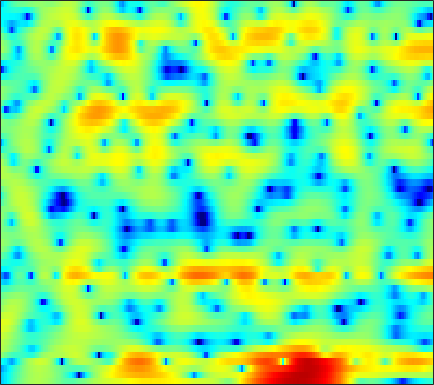

Data behind this chart, as committed beside it:
-10.496, -9.6675, -8.3986, -7.039, -5.9956, -4.6539, -3.4023, -2.5428, -1.5061, -0.58372, 0.2175, 0.73819, 1.3267, 1.7932, 2.0685, 2.3389, 2.501, 2.551, 2.5166, 2.3802, 2.1431, 1.9087, 1.515, 1.0544
-10.45, -9.578, -8.379, -7.143, -6.22, -5.007, -3.841, -3.009, -1.962, -1.007, -0.1532, 0.4172, 1.084, 1.643, 1.985, 2.341, 2.581, 2.683, 2.719, 2.642, 2.458, 2.254, 1.894, 1.443
-13.15, -11.75, -9.972, -8.368, -7.259, -5.88, -4.598, -3.68, -2.521, -1.434, -0.4404, 0.2279, 1.015, 1.679, 2.089, 2.519, 2.812, 2.94, 2.974, 2.865, 2.619, 2.346, 1.875, 1.295
-6.374, -6.974, -8.125, -9.825, -11.37, -12.49, -10.75, -8.522, -5.682, -3.336, -1.453, -0.286, 1.008, 2.049, 2.691, 3.376, 3.89, 4.15, 4.317, 4.254, 3.949, 3.533, 2.665, 1.374
1.164, 0.2924, -0.9171, -2.081, -2.844, -3.575, -3.907, -3.941, -3.889, -3.922, -4.114, -4.393, -4.847, -5.246, -5.238, -4.561, -3.243, -2.094, -0.6596, 0.5243, 1.409, 1.89, 2.314, 2.525
3.127, 2.623, 1.934, 1.221, 0.6601, -0.114, -0.9142, -1.538, -2.434, -3.453, -4.658, -5.74, -7.394, -9.062, -9.859, -9.529, -7.887, -6.415, -4.541, -2.912, -1.552, -0.6895, 0.2842, 1.061
3.387, 3.002, 2.44, 1.83, 1.341, 0.6612, -0.04121, -0.5777, -1.294, -1.991, -2.662, -3.128, -3.642, -3.993, -4.126, -4.118, -3.9, -3.626, -3.156, -2.581, -1.948, -1.467, -0.8288, -0.2152
4.206, 3.853, 3.315, 2.706, 2.204, 1.472, 0.6666, 0.02004, -0.8817, -1.786, -2.653, -3.241, -3.898, -4.371, -4.587, -4.667, -4.51, -4.269, -3.822, -3.3, -2.738, -2.316, -1.759, -1.206
5.473, 5.193, 4.719, 4.118, 3.573, 2.7, 1.645, 0.7195, -0.7247, -2.438, -4.464, -6.193, -8.667, -10.62, -10.96, -9.891, -8.247, -7.081, -5.798, -4.806, -4.062, -3.622, -3.143, -2.719
5.651, 5.612, 5.423, 5.055, 4.652, 3.941, 3.015, 2.158, 0.743, -1.032, -3.212, -5.131, -7.899, -10.12, -10.54, -9.314, -7.615, -6.577, -5.618, -5.139, -5.075, -5.261, -5.84, -6.826
3.446, 3.839, 4.164, 4.269, 4.209, 3.949, 3.49, 3.022, 2.24, 1.318, 0.3111, -0.4689, -1.458, -2.338, -2.888, -3.465, -3.884, -4.148, -4.5, -4.883, -5.376, -5.87, -6.754, -8.035
1.022, 1.775, 2.535, 3.044, 3.27, 3.371, 3.248, 3.044, 2.652, 2.114, 1.425, 0.8238, -0.08904, -1.067, -1.844, -3.006, -4.295, -5.264, -6.427, -7.172, -7.339, -7.132, -6.574, -5.772
-0.0334, 0.7028, 1.488, 2.061, 2.363, 2.61, 2.698, 2.658, 2.466, 2.104, 1.578, 1.075, 0.224, -0.8602, -1.865, -3.54, -5.739, -7.956, -12.49, -22.8, -20.53, -13.25, -8.406, -5.374
-1.487, -0.99, -0.4164, 0.03426, 0.303, 0.6073, 0.8488, 0.9432, 0.9287, 0.782, 0.5373, 0.2802, -0.1908, -0.849, -1.422, -2.224, -3.123, -3.861, -4.724, -5.085, -4.799, -4.268, -3.152, -1.806
-4.249, -4.105, -3.848, -3.446, -3.062, -2.536, -2.06, -1.772, -1.492, -1.322, -1.317, -1.404, -1.514, -1.658, -1.73, -1.776, -1.774, -1.693, -1.512, -1.259, -0.8789, -0.5214, 0.03256, 0.6532
-9.063, -9.788, -10.21, -9.402, -8.11, -6.212, -4.688, -3.832, -3.042, -2.742, -2.938, -3.341, -4.004, -4.359, -4.258, -3.605, -2.444, -1.5, -0.3858, 0.3992, 0.881, 1.151, 1.331, 1.357
-13.17, -14.07, -17.58, -16.02, -11.26, -7.075, -4.35, -2.962, -1.929, -1.853, -2.562, -3.777, -7.116, -14.46, -19.26, -8.295, -3.023, -0.6127, 1.407, 2.647, 3.14, 2.987, 2.058, 0.1006
-8.023, -7.683, -7.464, -6.973, -6.31, -5.463, -4.694, -4.088, -3.559, -3.313, -3.179, -3.17, -3.369, -3.284, -2.913, -2.121, -0.8997, 0.03416, 0.9993, 1.659, 2.028, 1.973, 1.564, 0.9146
-4.229, -4.655, -5.117, -5.508, -5.848, -6.17, -6.332, -6.386, -6.234, -5.686, -4.978, -4.384, -3.459, -2.607, -1.985, -1.122, -0.3208, 0.1852, 0.8095, 1.257, 1.531, 1.684, 1.812, 1.848
-1.539, -2.228, -3.229, -4.524, -5.778, -7.799, -10.43, -12.59, -13.49, -10.84, -7.738, -5.834, -3.715, -2.056, -1.074, 0.02297, 0.8509, 1.315, 1.8, 2.131, 2.264, 2.302, 2.263, 2.146
0.9034, 0.3444, -0.6516, -1.892, -3.023, -4.962, -7.184, -8.771, -9.456, -7.563, -5.066, -3.304, -1.405, 0.06942, 0.959, 1.877, 2.499, 2.833, 3.041, 3.034, 2.835, 2.523, 1.916, 1.151
1.454, 1.17, 0.6677, 0.125, -0.3051, -0.8739, -1.28, -1.45, -1.383, -0.9728, -0.3625, 0.2036, 0.9841, 1.673, 2.113, 2.539, 2.779, 2.847, 2.732, 2.371, 1.786, 1.143, 0.004815, -1.564
0.6253, 0.4511, 0.2087, -0.06641, -0.2298, -0.3249, -0.3125, -0.1958, 0.1026, 0.4765, 0.9451, 1.281, 1.69, 2.037, 2.212, 2.318, 2.293, 2.135, 1.801, 1.281, 0.5595, -0.08758, -1.127, -2.371
0.01463, -0.4051, -1.066, -1.701, -2.024, -2.088, -1.682, -1.128, -0.2608, 0.6216, 1.412, 1.906, 2.394, 2.687, 2.778, 2.738, 2.49, 2.184, 1.629, 0.9483, 0.1474, -0.4913, -1.375, -2.212
0.2864, -0.7816, -2.886, -5.966, -9.18, -11.41, -7.131, -4.016, -1.055, 1.029, 2.442, 3.185, 3.839, 4.117, 4.119, 3.859, 3.296, 2.736, 1.746, 0.587, -0.6891, -1.674, -2.857, -3.824
0.9926, 0.2272, -1.09, -2.713, -3.829, -4.161, -2.688, -1.066, 0.9345, 2.53, 3.657, 4.21, 4.611, 4.628, 4.396, 3.756, 2.759, 1.754, 0.03873, -2.135, -4.761, -7.016, -10.12, -12.32
-0.02986, 0.09724, 0.2631, 0.4476, 0.6826, 1.089, 1.69, 2.197, 2.893, 3.492, 3.904, 4.074, 4.026, 3.694, 3.226, 2.305, 0.9939, -0.2939, -2.389, -5.162, -8.683, -12.09, -17.89, -23.18
-3.11, -1.934, -0.5719, 0.5836, 1.302, 2.13, 2.803, 3.216, 3.654, 3.924, 4.021, 3.962, 3.698, 3.191, 2.648, 1.683, 0.417, -0.7296, -2.545, -4.677, -7.11, -9.049, -11.73, -14.29
-5.707, -3.39, -1.18, 0.477, 1.399, 2.379, 3.082, 3.47, 3.805, 3.948, 3.918, 3.763, 3.427, 2.891, 2.378, 1.515, 0.494, -0.4156, -1.791, -3.335, -5.075, -6.49, -8.597, -10.85
-1.982, -0.9658, 0.2751, 1.309, 1.944, 2.602, 3.059, 3.289, 3.432, 3.422, 3.251, 3.025, 2.605, 2.061, 1.579, 0.8618, 0.06736, -0.571, -1.491, -2.471, -3.558, -4.441, -5.694, -7.08
1.182, 1.489, 1.913, 2.25, 2.476, 2.679, 2.785, 2.782, 2.681, 2.445, 2.068, 1.708, 1.091, 0.4023, -0.1559, -0.8697, -1.541, -1.921, -2.345, -2.66, -2.93, -3.131, -3.444, -3.805
2.88, 2.815, 2.675, 2.524, 2.386, 2.213, 2.034, 1.879, 1.626, 1.245, 0.6944, 0.1298, -0.8477, -2.123, -3.212, -4.707, -5.733, -5.96, -5.403, -4.427, -3.408, -2.753, -2.065, -1.541
3.386, 2.9, 2.098, 1.31, 0.6948, 0.09264, -0.2279, -0.2528, -0.1745, -0.1404, -0.391, -0.8469, -1.91, -3.737, -5.832, -10.39, -21.71, -21.12, -10.59, -6.168, -3.594, -2.217, -0.8652, 0.1765
2.532, 1.525, -0.1612, -2.481, -4.68, -7.906, -8.395, -6.373, -3.654, -1.783, -0.7491, -0.4525, -0.5897, -1.244, -1.989, -3.15, -3.996, -4.144, -3.561, -2.596, -1.557, -0.8329, 0.08644, 0.93
0.4436, -0.4095, -1.697, -3.497, -5.158, -7.481, -7.544, -5.631, -2.943, -0.8471, 0.4895, 1.131, 1.522, 1.52, 1.331, 0.8903, 0.4082, -0.08798, -0.6596, -1.337, -1.89, -2.183, -2.084, -1.444
-5.208, -4.543, -3.506, -2.57, -2.065, -1.403, -0.6807, -0.05268, 0.8758, 1.712, 2.405, 2.742, 2.983, 2.935, 2.708, 2.189, 1.329, 0.5243, -1.026, -3.141, -6.386, -10.16, -17.31, -10.95
-12.87, -8.749, -5.232, -2.929, -1.731, -0.4799, 0.509, 1.103, 1.799, 2.313, 2.703, 2.854, 2.904, 2.745, 2.474, 1.896, 1.023, 0.2379, -1.128, -2.752, -4.633, -5.978, -6.867, -6.198
-3.207, -2.943, -2.233, -1.454, -0.7948, -0.05658, 0.6225, 1.073, 1.564, 1.972, 2.208, 2.325, 2.304, 2.114, 1.859, 1.329, 0.6579, -0.0225, -0.9722, -2.003, -2.963, -3.519, -3.997, -3.913
-0.09336, -0.2733, -0.3111, -0.1993, -0.01508, 0.3231, 0.7021, 1.019, 1.414, 1.782, 2.057, 2.196, 2.257, 2.145, 1.936, 1.489, 0.8259, 0.169, -0.8933, -2.178, -3.602, -4.683, -5.902, -6.389
0.7055, 0.1443, -0.4303, -0.649, -0.6979, -0.4498, -0.05899, 0.3321, 0.8861, 1.435, 1.996, 2.317, 2.671, 2.835, 2.803, 2.545, 1.958, 1.347, 0.1407, -1.617, -4.077, -6.748, -12.49, -27.57
-1.347, -2.989, -4.855, -5.384, -5.159, -4.354, -3.436, -2.74, -1.67, -0.552, 0.7016, 1.511, 2.477, 3.19, 3.539, 3.728, 3.575, 3.263, 2.518, 1.383, -0.07498, -1.351, -3.061, -4.072
-4.146, -8.633, -19.74, -17, -12.24, -10.34, -10.32, -10.78, -9.476, -6.135, -3.102, -1.09, 0.8214, 2.225, 2.994, 3.688, 4.116, 4.197, 4.116, 3.87, 3.37, 2.909, 2.257, 1.474
-0.8839, -2.48, -4.483, -6.037, -6.995, -8.515, -10.97, -13.09, -12.69, -8.636, -5.071, -3.122, -1.214, 0.1263, 0.8653, 1.661, 2.313, 2.732, 3.206, 3.543, 3.71, 3.711, 3.528, 3.088
1.065, 0.2177, -0.8332, -1.86, -2.638, -3.487, -4.163, -4.526, -4.561, -4.174, -3.768, -3.489, -3.257, -3.249, -3.263, -3.083, -2.512, -1.623, -0.3366, 0.8707, 1.926, 2.517, 3.004, 3.229
0.977, 0.4974, -0.1272, -0.6855, -1.059, -1.54, -1.936, -2.198, -2.553, -2.956, -3.537, -4.175, -5.528, -7.755, -10.41, -16.2, -14.68, -9.627, -5.07, -2.067, 0.004849, 1.152, 2.269, 2.999
-1.221, -1.501, -1.799, -1.979, -2.013, -2.084, -2.173, -2.244, -2.447, -2.815, -3.308, -3.829, -4.836, -6.173, -7.28, -8.287, -7.792, -6.322, -3.991, -1.909, -0.2033, 0.8291, 1.925, 2.717
-6.186, -6.356, -5.942, -5.246, -4.737, -4.086, -3.601, -3.347, -3.096, -2.957, -2.933, -2.986, -3.064, -3.151, -3.164, -3.001, -2.532, -2.057, -1.238, -0.3194, 0.5628, 1.17, 1.892, 2.506
-22.76, -18.07, -11.91, -8.756, -7.29, -5.938, -5.006, -4.5, -3.92, -3.388, -2.938, -2.615, -2.173, -1.737, -1.416, -0.9974, -0.5521, -0.2427, 0.1909, 0.624, 1.028, 1.327, 1.722, 2.129
-8.282, -8.478, -7.808, -6.92, -6.429, -5.991, -5.713, -5.527, -5.126, -4.448, -3.564, -2.822, -1.845, -0.9461, -0.3861, 0.2311, 0.6545, 0.8767, 1.023, 1.029, 0.9526, 0.8717, 0.8268, 0.9562
-0.696, -1.467, -2.368, -3.267, -4.097, -5.535, -7.424, -8.92, -10.09, -8.582, -5.641, -3.695, -1.594, -0.01157, 0.8604, 1.676, 2.064, 2.168, 1.927, 1.263, 0.2205, -0.8176, -2.33, -3.377
2.226, 1.381, 0.1467, -1.283, -2.523, -4.578, -7.412, -10.29, -13.34, -10.25, -5.946, -3.452, -0.9989, 0.754, 1.712, 2.518, 2.896, 2.825, 2.316, 1.226, -0.6399, -2.707, -7.104, -15.29
1.608, 0.7933, -0.3513, -1.511, -2.426, -3.437, -4.209, -4.523, -4.496, -3.829, -2.579, -1.462, -0.1507, 1.004, 1.734, 2.414, 2.766, 2.739, 2.386, 1.648, 0.5046, -0.5458, -2.113, -3.477
-0.1489, -1.105, -2.51, -3.938, -4.766, -5.433, -5.302, -4.762, -3.776, -2.638, -1.502, -0.6885, 0.4368, 1.423, 2.05, 2.776, 3.239, 3.477, 3.498, 3.2, 2.566, 1.839, 0.5751, -1.172
-3.647, -4.725, -7.025, -10.78, -14.89, -19.21, -13.34, -9.974, -6.986, -5.049, -3.708, -2.891, -1.789, -0.6725, 0.1367, 1.196, 2.142, 2.75, 3.309, 3.552, 3.476, 3.193, 2.519, 1.469
-6.807, -7.302, -8.53, -10.23, -11.58, -12.38, -11.43, -10.35, -9.131, -8.51, -8.456, -8.6, -8.643, -7.455, -5.823, -3.483, -1.394, -0.1844, 1.128, 2.047, 2.624, 2.881, 2.991, 2.947
-7.227, -7.202, -7.273, -7.451, -7.546, -7.646, -7.679, -7.757, -8.124, -9.063, -11.04, -13.79, -22.25, -18.04, -11.58, -6.657, -3.497, -1.821, -0.1342, 1.073, 1.929, 2.398, 2.857, 3.191
-7.279, -6.997, -6.532, -6.045, -5.704, -5.294, -5.036, -4.936, -5.001, -5.289, -5.775, -6.18, -6.291, -5.677, -4.696, -3.178, -1.704, -0.7352, 0.2676, 1.026, 1.589, 1.9, 2.263, 2.584
-10.23, -9.08, -7.283, -5.616, -4.58, -3.438, -2.563, -2.06, -1.552, -1.196, -0.9381, -0.7605, -0.4863, -0.1614, 0.1226, 0.5153, 0.8194, 0.9833, 1.058, 0.9805, 0.7902, 0.6445, 0.5223, 0.5911
